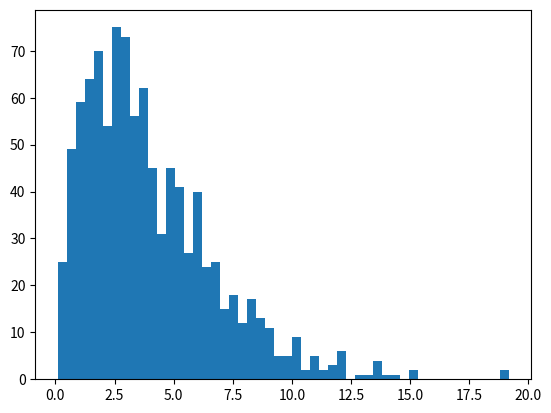

Recreate this plot in Python. (Note: this script raises an exception after producing the figure.)
#!/usr/bin/python
# -*- coding: utf-8 -*-

import numpy as np
import matplotlib.pyplot as plt
import scipy.special as sps

shape, scale = 2., 2. # mean and dispersion
s = np.random.gamma(shape, scale, 1000)
count, bins, ignored = plt.hist(s, 50, normed=True)
y = bins ** (shape - 1) * (np.exp(-bins / scale) / (sps.gamma(shape) * scale ** shape))
plt.plot(bins, y, linewidth=2, color='r')
plt.show()


np.random.beta()